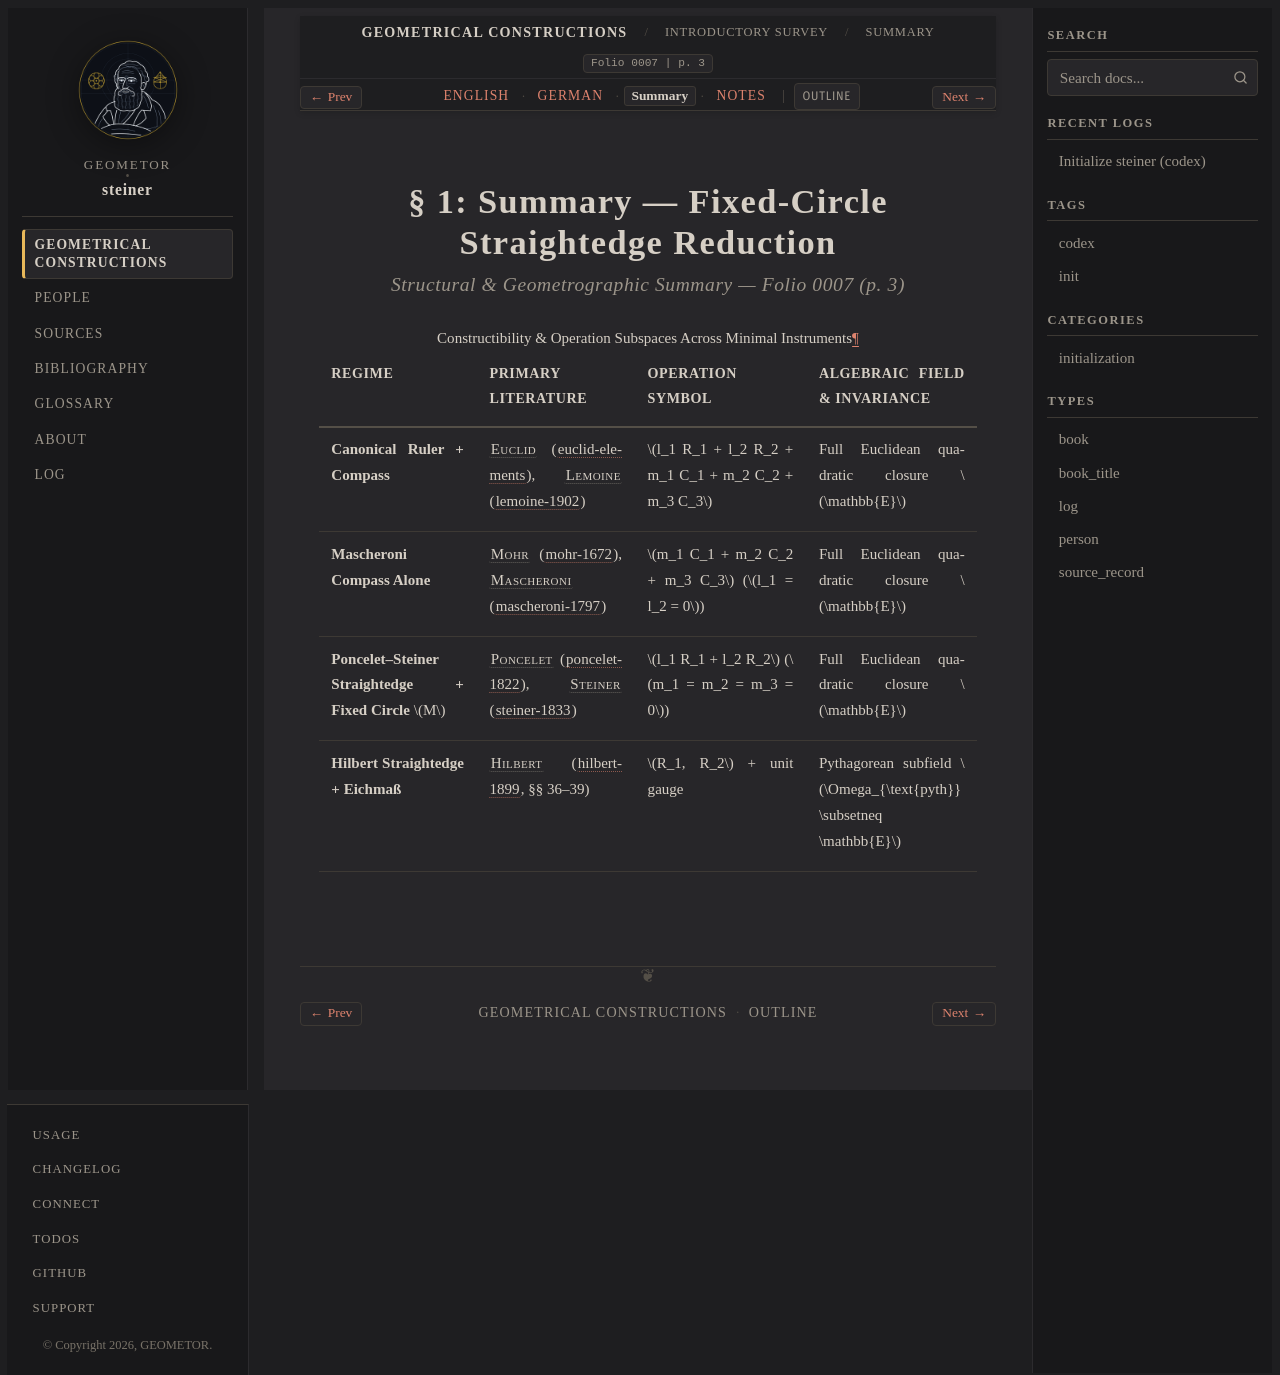

repository: geometor/steiner · page: constructionen_1833/overview/sec_01/summary.html · generator: sphinx

:layout: book
:canonical_id: § 1 (Summary)
:breadcrumb_title: Summary
:order: 1
:folio: 0007
:track_label: Summary
:tracks: English: index | German: de | Summary: summary | Notes: notes
:title: § 1: Summary — Fixed-Circle Straightedge Reduction

§ 1: Summary — Fixed-Circle Straightedge Reduction
==================================================

.. rubric:: Structural & Geometrographic Summary — Folio 0007 (p. 3)

.. list-table:: Constructibility & Operation Subspaces Across Minimal Instruments
   :header-rows: 1
   :widths: 24 24 26 26

   * - Regime
     - Primary Literature
     - Operation Symbol
     - Algebraic Field & Invariance
   * - **Canonical Ruler + Compass**
     - :person:`Euclid <euclid>` (:cite:`euclid-elements`), :person:`Lemoine <lemoine>` (:cite:`lemoine-1902`)
     - :math:`l_1 R_1 + l_2 R_2 + m_1 C_1 + m_2 C_2 + m_3 C_3`
     - Full Euclidean quadratic closure :math:`\mathbb{E}`
   * - **Mascheroni Compass Alone**
     - :person:`Mohr <mohr>` (:cite:`mohr-1672`), :person:`Mascheroni <mascheroni>` (:cite:`mascheroni-1797`)
     - :math:`m_1 C_1 + m_2 C_2 + m_3 C_3` (:math:`l_1 = l_2 = 0`)
     - Full Euclidean quadratic closure :math:`\mathbb{E}`
   * - **Poncelet–Steiner Straightedge + Fixed Circle** :math:`M`
     - :person:`Poncelet <poncelet>` (:cite:`poncelet-1822`), :person:`Steiner <steiner>` (:cite:`steiner-1833`)
     - :math:`l_1 R_1 + l_2 R_2` (:math:`m_1 = m_2 = m_3 = 0`)
     - Full Euclidean quadratic closure :math:`\mathbb{E}`
   * - **Hilbert Straightedge + Eichmaß**
     - :person:`Hilbert <hilbert>` (:cite:`hilbert-1899`, §§ 36–39)
     - :math:`R_1, R_2` + unit gauge
     - Pythagorean subfield :math:`\Omega_{\text{pyth}} \subsetneq \mathbb{E}`
